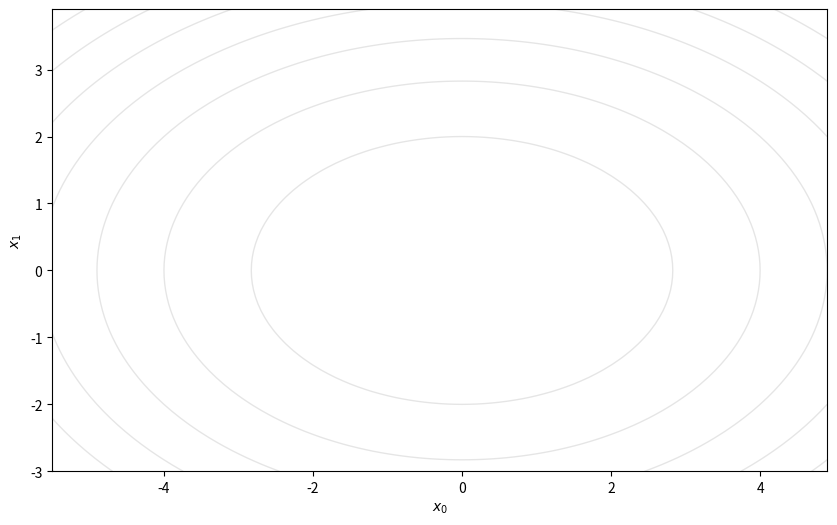

Write the Python code that produced this figure.
import matplotlib.pyplot as plt
import matplotlib.animation as animation
import numpy as np


def gd_numpy(f, grad_f, x0, learn_rate=0.05):
    """
    f: 待优化目标函数, grad_f: f的梯度, x0: 参数初值, learn_rate: 学习率
    """
    trace_x = np.array([x0])  # x的历史记录
    x = x0
    i = 0
    while True:
        x = x - learn_rate * grad_f(x)  # 更新x的值
        trace_x = np.concatenate([trace_x, x.reshape(1, -1)])
        i += 1
        if i % 5 == 0:
            print(f"迭代次数: {i}, 目标函数值f: {f(x):.6f}")

        if np.sum(np.abs(trace_x[-1] - trace_x[-2])) < 1e-3:  # 停止条件
            break

    print(f"共迭代{len(trace_x)}次, 目标函数: {f(x)}, 最优参数值: {x.tolist()}")
    return trace_x


def gd_momen_numpy(f, grad_f, x0, beta=0.5, learn_rate=0.05):
    trace_x = np.array([x0])
    x = x0
    m_0 = 0
    i = 0
    while True:
        grad = grad_f(x)
        m_1 = beta * m_0 + learn_rate * grad
        x = x - m_1
        trace_x = np.concatenate([trace_x, x.reshape(1, -1)])
        if i % 5 == 0:
            print(f"迭代次数: {i}, 目标函数值f: {f(x):.6f}")

        if np.sum(np.abs(trace_x[-1] - trace_x[-2])) < 1e-3:  # 停止条件
            break

        m_0 = m_1
        i += 1

    print(f"共迭代{len(trace_x)}次, 目标函数: {f(x)}, 最优参数值: {x.tolist()}")
    return trace_x


def adam_numpy(f, grad_f, x0, beta1=0.9, beta2=0.999, learn_rate=0.05, max_iter=1000, epsilon=1e-8):
    trace_x = np.array([x0])
    x = x0
    m_0, v_0 = 0, 0
    i = 1
    while i <= max_iter:
        grad = grad_f(x)
        m_1 = (beta1 * m_0 + (1 - beta1) * grad) / (1 - beta1 ** i)
        v_1 = (beta2 * v_0 + (1 - beta2) * grad ** 2) / (1 - beta1 ** i)
        x = x - learn_rate * m_1 / (np.sqrt(v_1) + epsilon)
        trace_x = np.concatenate([trace_x, x.reshape(1, -1)])
        if i % 5 == 0:
            print(f"迭代次数: {i}, 目标函数值f: {f(x):.6f}")

        if np.sum(np.abs(trace_x[-1] - trace_x[-2])) < 1e-3:  # 停止条件
            break

        m_0, v_0 = m_1, v_1
        i += 1

    print(f"共迭代{len(trace_x)}次, 目标函数: {f(x)}, 最优参数值: {x.tolist()}")
    return trace_x


if __name__ == "__main__":

    def f(x):
        """
        函数: f(x0, x1) = x0**2 + x1**2
        """
        return x[0] ** 2 + 2 * x[1] ** 2  # objective

    def grad_f(x):
        """
        f(x)的梯度
        """
        return np.array([2 * x[0], 4 * x[1]])  # gradient

    # res = gd_numpy(f, grad_f, x0=np.array([3, 3]), learn_rate=0.2)
    res = gd_momen_numpy(f, grad_f, x0=np.array([3, 3]), learn_rate=0.05)
    # res = adam_numpy(f, grad_f, x0=np.array([3, 3]), beta1=0.6, beta2=0.8, learn_rate=0.05)

    # 绘制动画
    a0, a1 = res[:, 0].tolist(), res[:, 1].tolist()
    fig = plt.figure(figsize=(10, 6))
    ax = fig.add_subplot(1, 1, 1)
    (line,) = ax.plot([], [], "-o", lw=0.5, color="orange")
    ax.grid(False)
    xdata, ydata = [], []
    x0 = np.arange(-5.5, 5.0, 0.1)
    x1 = np.arange(min(-3.0, min(a0) - 1), max(1.0, max(a1) + 1), 0.1)
    x0, x1 = np.meshgrid(x0, x1)
    ax.contour(x0, x1, f([x0, x1]), colors="grey", linewidths=1, alpha=0.2, linestyles="solid")
    ax.set_xlabel("$x_0$")
    ax.set_ylabel("$x_1$")

    def data_gen():
        for u, v in zip(a0, a1):
            yield u, v

    def init():
        xdata, ydata = [], []
        line.set_data(xdata, ydata)
        return (line,)

    def run(data):
        u, v = data
        print(u, v)
        xdata.append(u)
        ydata.append(v)
        line.set_data(xdata, ydata)
        return (line,)

    ani = animation.FuncAnimation(fig, run, data_gen, interval=1000, init_func=init, repeat=False)
    plt.show()

    # 静图
    # plt.figure(figsize=(10, 6))
    # plt.plot(x0, x1, "-o", color="#ff7f0e")
    # x0 = np.arange(-5.5, 5.0, 0.1)
    # x1 = np.arange(min(-3.0, min(x1) - 1), max(1.0, max(x1) + 1), 0.1)
    # x0, x1 = np.meshgrid(x0, x1)
    # plt.contour(x0, x1, f([x0, x1]), colors="#1f77b4", linewidths=1, linestyles="dashed")
    # plt.xlabel("x0")
    # plt.ylabel("x1")
    # plt.show()
